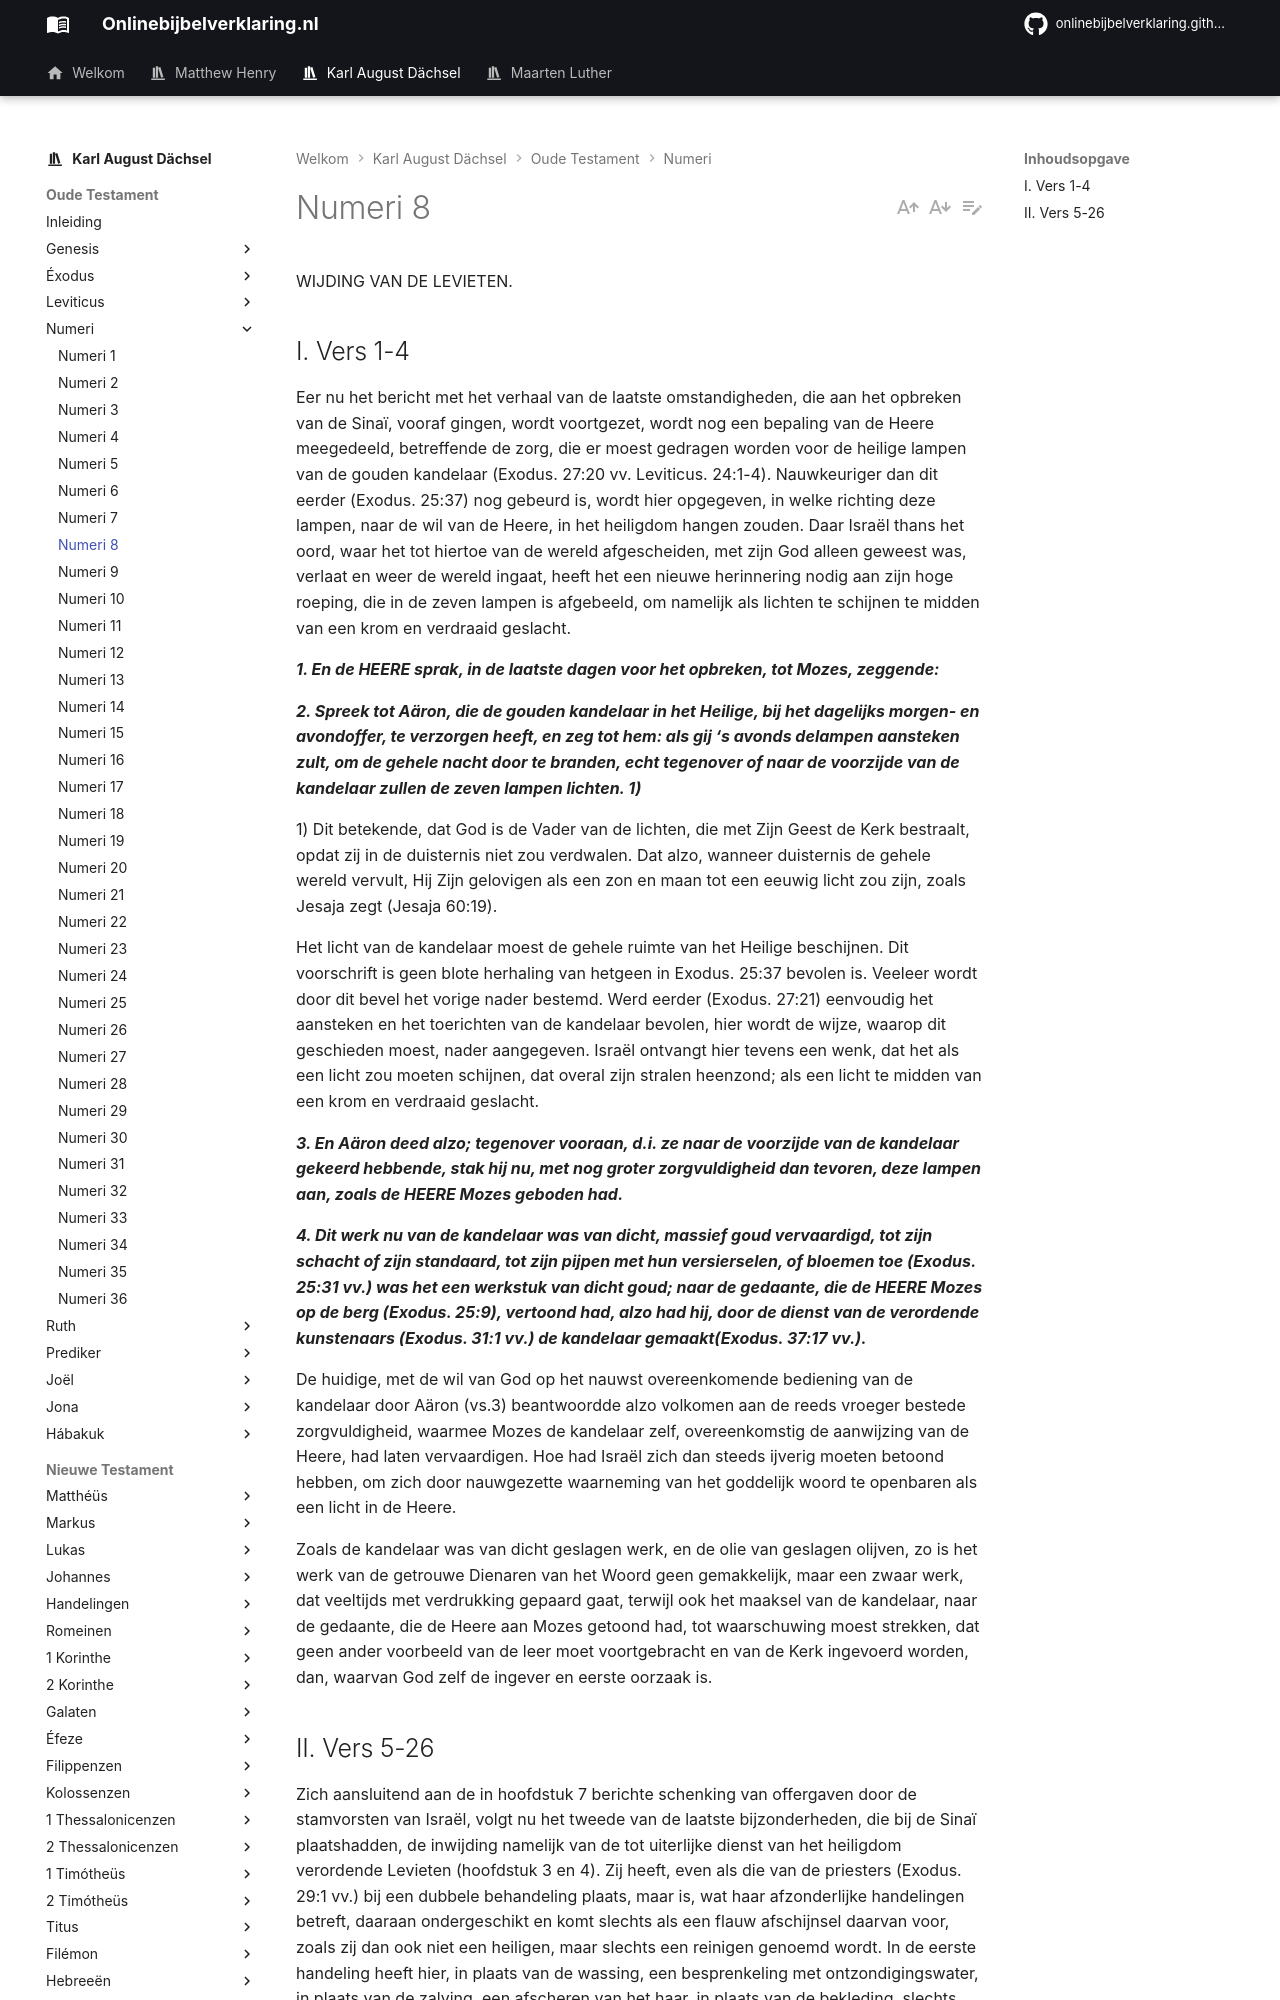

repository: onlinebijbelverklaring/dev-preview · page: karlaugustdachsel/Numeri/Numeri8/index.html · generator: mkdocs

WIJDING VAN DE LEVIETEN.

## I. Vers 1-4
Eer nu het bericht met het verhaal van de laatste omstandigheden, die aan het opbreken van de Sinaï, vooraf gingen, wordt voortgezet, wordt nog een bepaling van de Heere meegedeeld, betreffende de zorg, die er moest gedragen worden voor de heilige lampen van de gouden kandelaar (Exodus. 27:20 vv. Leviticus. 24:1-4). Nauwkeuriger dan dit eerder (Exodus. 25:37) nog gebeurd is, wordt hier opgegeven, in welke richting deze lampen, naar de wil van de Heere, in het heiligdom hangen zouden. Daar Israël thans het oord, waar het tot hiertoe van de wereld afgescheiden, met zijn God alleen geweest was, verlaat en weer de wereld ingaat, heeft het een nieuwe herinnering nodig aan zijn hoge roeping, die in de zeven lampen is afgebeeld, om namelijk als lichten te schijnen te midden van een krom en verdraaid geslacht.

***1. En de HEERE sprak, in de laatste dagen voor het opbreken, tot Mozes, zeggende:***

***2. Spreek tot Aäron, die de gouden kandelaar in het Heilige, bij het dagelijks morgen- en avondoffer, te verzorgen heeft, en zeg tot hem: als gij ‘s avonds delampen aansteken zult, om de gehele nacht door te branden, echt tegenover of naar de voorzijde van de kandelaar zullen de zeven lampen lichten. 1)***

1) Dit betekende, dat God is de Vader van de lichten, die met Zijn Geest de Kerk bestraalt, opdat zij in de duisternis niet zou verdwalen. Dat alzo, wanneer duisternis de gehele wereld vervult, Hij Zijn gelovigen als een zon en maan tot een eeuwig licht zou zijn, zoals Jesaja zegt (Jesaja 60:19).

Het licht van de kandelaar moest de gehele ruimte van het Heilige beschijnen. Dit voorschrift is geen blote herhaling van hetgeen in Exodus. 25:37 bevolen is. Veeleer wordt door dit bevel het vorige nader bestemd. Werd eerder (Exodus. 27:21) eenvoudig het aansteken en het toerichten van de kandelaar bevolen, hier wordt de wijze, waarop dit geschieden moest, nader aangegeven. Israël ontvangt hier tevens een wenk, dat het als een licht zou moeten schijnen, dat overal zijn stralen heenzond; als een licht te midden van een krom en verdraaid geslacht.

***3. En Aäron deed alzo; tegenover vooraan, d.i. ze naar de voorzijde van de kandelaar gekeerd hebbende, stak hij nu, met nog groter zorgvuldigheid dan tevoren, deze lampen aan, zoals de HEERE Mozes geboden had.***

***4. Dit werk nu van de kandelaar was van dicht, massief goud vervaardigd, tot zijn schacht of zijn standaard, tot zijn pijpen met hun versierselen, of bloemen toe (Exodus. 25:31 vv.) was het een werkstuk van dicht goud; naar de gedaante, die de HEERE Mozes op de berg (Exodus. 25:9), vertoond had, alzo had hij, door de dienst van de verordende kunstenaars (Exodus. 31:1 vv.) de kandelaar gemaakt(Exodus. 37:17 vv.).***

De huidige, met de wil van God op het nauwst overeenkomende bediening van de kandelaar door Aäron (vs.3) beantwoordde alzo volkomen aan de reeds vroeger bestede zorgvuldigheid, waarmee Mozes de kandelaar zelf, overeenkomstig de aanwijzing van de Heere, had laten vervaardigen. Hoe had Israël zich dan steeds ijverig moeten betoond hebben, om zich door nauwgezette waarneming van het goddelijk woord te openbaren als een licht in de Heere.

Zoals de kandelaar was van dicht geslagen werk, en de olie van geslagen olijven, zo is het werk van de getrouwe Dienaren van het Woord geen gemakkelijk, maar een zwaar werk, dat veeltijds met verdrukking gepaard gaat, terwijl ook het maaksel van de kandelaar, naar de gedaante, die de Heere aan Mozes getoond had, tot waarschuwing moest strekken, dat geen ander voorbeeld van de leer moet voortgebracht en van de Kerk ingevoerd worden, dan, waarvan God zelf de ingever en eerste oorzaak is.
